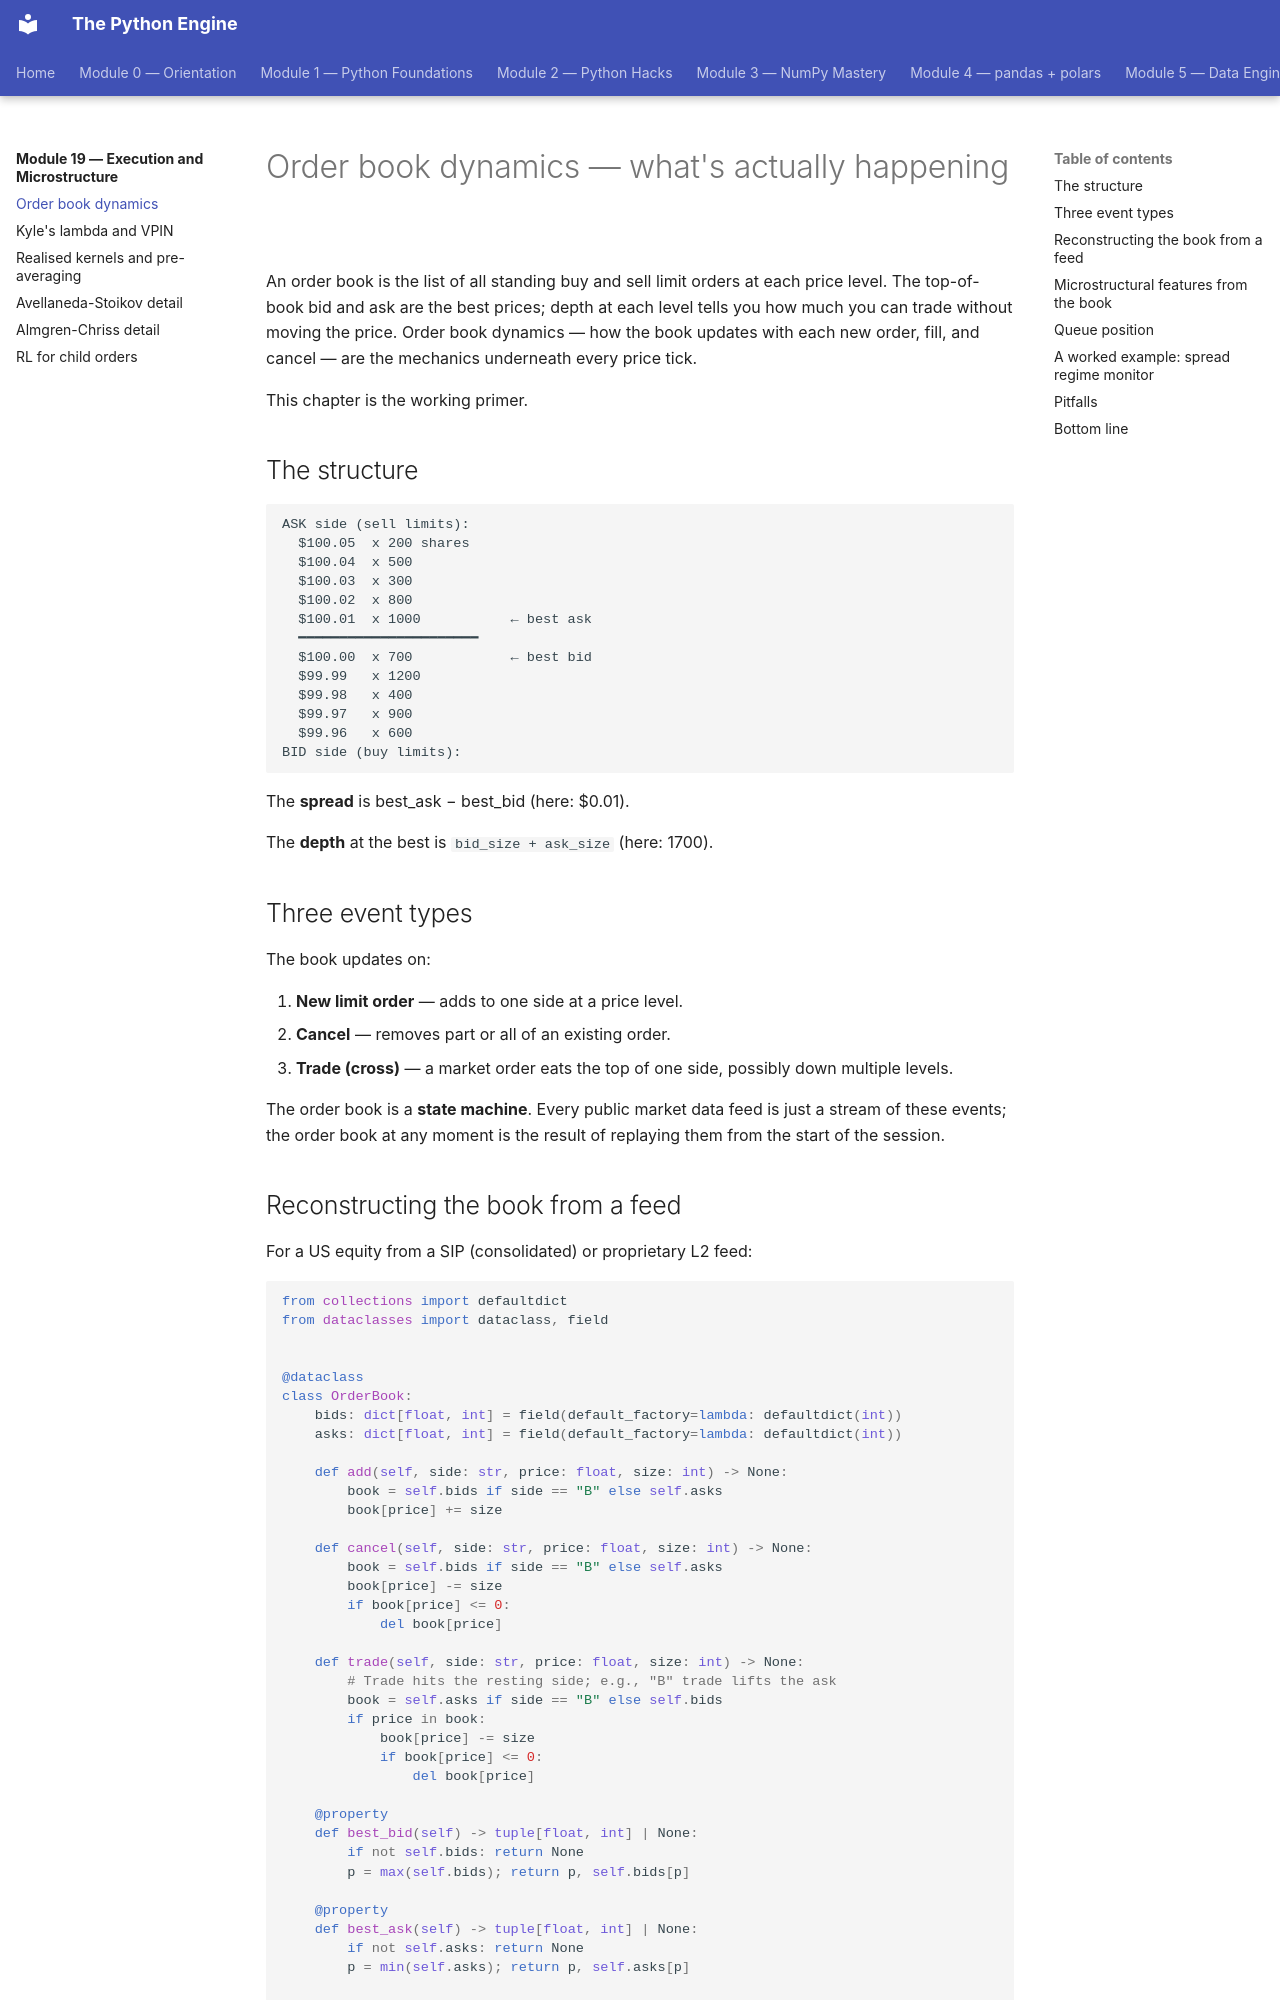

repository: billyribeiro-ux/python-engine · page: 19-execution-and-microstructure/01-orderbook/index.html · generator: mkdocs

# Order book dynamics — what's actually happening

An order book is the list of all standing buy and sell limit orders at each price level. The top-of-book bid and ask are the best prices; depth at each level tells you how much you can trade without moving the price. Order book dynamics — how the book updates with each new order, fill, and cancel — are the mechanics underneath every price tick.

This chapter is the working primer.

## The structure

```
ASK side (sell limits):
  $100.05  x 200 shares
  $100.04  x 500
  $100.03  x 300
  $100.02  x 800
  $100.01  x 1000           ← best ask
  ━━━━━━━━━━━━━━━━━━━━━━
  $100.00  x 700            ← best bid
  $99.99   x 1200
  $99.98   x 400
  $99.97   x 900
  $99.96   x 600
BID side (buy limits):
```

The **spread** is best_ask − best_bid (here: $0.01).

The **depth** at the best is `bid_size + ask_size` (here: 1700).

## Three event types

The book updates on:

1. **New limit order** — adds to one side at a price level.
2. **Cancel** — removes part or all of an existing order.
3. **Trade (cross)** — a market order eats the top of one side, possibly down multiple levels.

The order book is a **state machine**. Every public market data feed is just a stream of these events; the order book at any moment is the result of replaying them from the start of the session.
